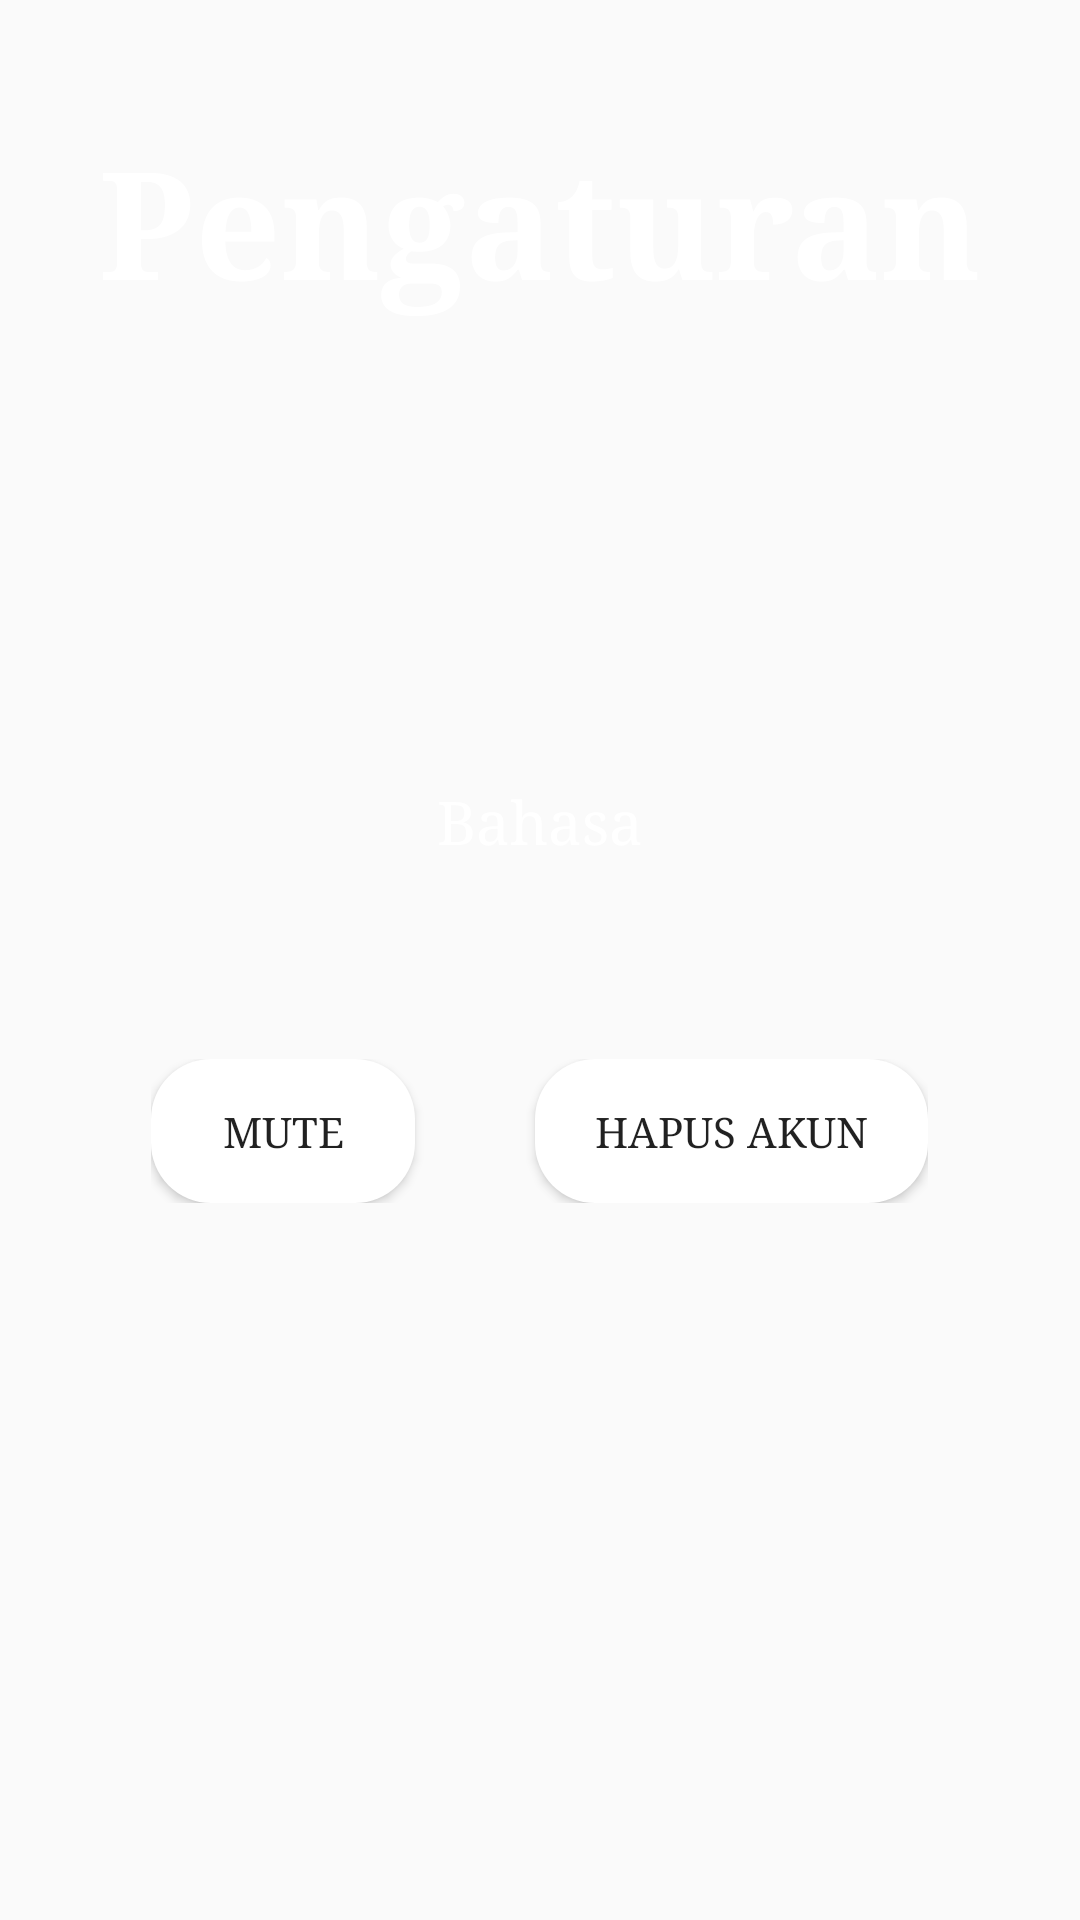

Produce the Android XML layout that renders to this screen, including the resource entries it uses.
<!-- AndroidManifest.xml: application theme Theme.AppCompat.Light.NoActionBar.FullScreen -->
<!-- res/layout/activity_settings.xml -->
<?xml version="1.0" encoding="utf-8"?>
<RelativeLayout xmlns:android="http://schemas.android.com/apk/res/android"
    xmlns:app="http://schemas.android.com/apk/res-auto"
    xmlns:tools="http://schemas.android.com/tools"
    android:layout_width="match_parent"
    android:layout_height="match_parent"
    android:background="@drawable/background"
    tools:context=".SettingsActivity">

    <TextView
        android:layout_width="wrap_content"
        android:layout_height="wrap_content"
        android:layout_centerHorizontal="true"
        android:fontFamily="serif"
        android:layout_marginTop="40dp"
        android:text="@string/settings"
        android:textColor="@color/white"
        android:textStyle="bold"
        android:textSize="50sp"
        />

    <LinearLayout
        android:id="@+id/gantiBahasa"
        android:layout_width="wrap_content"
        android:layout_height="wrap_content"
        android:gravity="center"
        android:layout_above="@id/textEmailUser"
        android:layout_centerHorizontal="true"
        >

        <TextView
            android:layout_width="wrap_content"
            android:layout_height="wrap_content"
            android:textAlignment="center"
            android:textSize="20sp"
            android:fontFamily="serif"
            android:text="@string/language"
            android:textColor="@color/white"
            />
        <ImageView
            android:layout_width="wrap_content"
            android:layout_height="wrap_content"
            android:src="@drawable/baseline_keyboard_arrow_down_24"
            app:tint="@color/white" />

    </LinearLayout>




    <TextView
        android:id="@+id/textEmailUser"
        android:layout_width="wrap_content"
        android:layout_height="wrap_content"
        android:layout_marginTop="20dp"
        android:textSize="20sp"
        android:textStyle="italic"
        android:fontFamily="serif"
        android:textColor="@color/white"
        android:layout_centerInParent="true"
        />

    <LinearLayout
        android:layout_width="wrap_content"
        android:layout_height="wrap_content"
        android:layout_centerHorizontal="true"
        android:layout_marginTop="20dp"
        android:layout_below="@id/textEmailUser"
        android:gravity="center"
        android:orientation="horizontal">

        <Button
            android:id="@+id/toggleMuteButton"
            android:layout_width="wrap_content"
            android:layout_height="wrap_content"
            android:fontFamily="serif"
            android:layout_marginEnd="20dp"
            android:paddingStart="20dp"
            android:paddingEnd="20dp"
            android:background="@drawable/background_edit_text"
            android:text="Mute"/>

        <Button
            android:id="@+id/hapusAkun"
            android:layout_width="wrap_content"
            android:fontFamily="serif"
            android:layout_height="wrap_content"
            android:layout_marginStart="20dp"
            android:background="@drawable/background_edit_text"
            android:paddingStart="20dp"
            android:paddingEnd="20dp"
            android:text="@string/hapus_akun"
            />

    </LinearLayout>



</RelativeLayout>
<!-- resources referenced by this layout -->
<resources>
  <color name="white">#FFFFFFFF</color>
  <!-- drawable background_edit_text (drawable) -->
  <?xml version="1.0" encoding="utf-8"?>
  <shape xmlns:android="http://schemas.android.com/apk/res/android">
  
      <solid android:color="@color/white"/>
      <corners android:topRightRadius="20dp"
          android:topLeftRadius="20dp"
          android:bottomRightRadius="20dp"
          android:bottomLeftRadius="20dp"
          />
  
  </shape>
  <string name="hapus_akun">Hapus Akun</string>
  <string name="language">Bahasa</string>
  <string name="settings">Pengaturan</string>
  <style name="Theme.AppCompat.Light.NoActionBar.FullScreen" parent="@style/Theme.AppCompat.Light.NoActionBar">
          <item name="android:windowNoTitle">true</item>
          <item name="android:windowActionBar">false</item>
          <item name="android:windowFullscreen">true</item>
          <item name="android:windowContentOverlay">@null</item>
      </style>
</resources>
